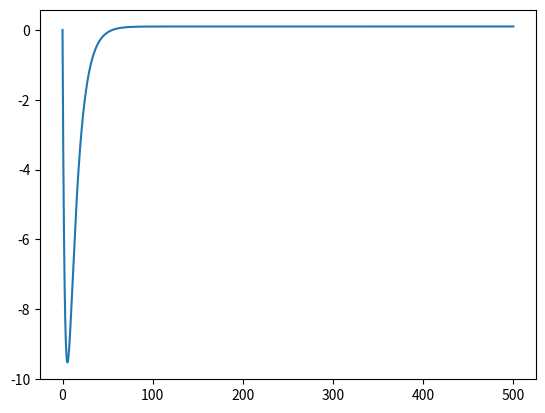

Generate this figure with matplotlib:
import numpy as np
import matplotlib.pyplot as plt

class Control_Force:
    def __init__(self, v0, H1, A1, m1, w1, j1, H2, A2, L2, m2, w2, j2, E, N, pi, ci2, g):
        self.v0 = v0
        self.H1 = H1
        self.A1 = A1
        self.m1 = m1
        self.j1 = j1
        self.H2 = H2
        self.A2 = A2
        self.L2 = L2
        self.m2 = m2
        self.j2 = j2
        self.w1 = w1
        self.w2 = w2
        self.E = E
        self.N = N
        self.pi = pi
        self.ci2 = ci2
        self.g = g    
    # this function contains all of our constraints  
    def constraint(self, q, t):
        f1 = q[0] - self.v0*t
        f2 = q[1]
        f3 = q[0] - q[2] + self.E - self.L2
        f4 = q[1] - q[3] + self.N - self.H2
        f5 = q[4] 
        f6 = q[5]
        return np.array([f1, f2, f3, f4, f5, f6])
    
    # this function is the first derivative of all our contraints
    def dconstraint(self, q, v, t): 
        Df1 = v[0] - self.v0
        return np.array([Df1, v[1], v[2], v[3], v[4], v[5]])
    
    def get_ControlForce(self, q, v, t):
        U3 = (-1)*self.m2 * self.ci2 * (q[0] - q[2] + self.E - self.L2)
        U4 = self.m2 * (self.g + self.ci2 * (q[1] - q[3] + self.N - self.H2))
        U1 = U3 - self.m1 * (2 * self.pi * (v[0] - self.v0) + (self.ci2) * (q[0] - self.v0 * t))
        U2 = U4 - self.m1 * self.g
        U5 = (self.E * U4 - self.N * U3)
        U6 = (q[1] - q[3] + self.N - self.H2) * U3 - (q[0] - q[2] + self.E - self.L2) * U4
        return np.array([U1, U2, U3, U4, U5, U6])
    
    def dv(self, q, v, t):
        U = self.get_ControlForce(q, v, t)
        dv1 = (1/self.m1)*(U[0] - U[2])
        dv2 = (1/self.m1)*(U[1] - U[3]) - self.g
        dv3 = (1/self.m2)*(U[2])
        dv4 = (1/self.m2)*(U[3]) - self.g
        dv5 = (1/self.j1)*(self.E*U[3] - self.N*U[2] + U[4])
        dv6 = (1/self.j2)*((q[1] - q[3] + self.N - self.H2)*U[2] - (q[0] - q[2] + self.E - self.L2)*U[3] + U[5])
        return np.array([dv1, dv2, dv3, dv4, dv5, dv6])
        
    def dq(self, q, v, t):
        return v
    
    
Data = np.array([10, 500, 50, 10, 12]) # g, m1, m2, j1, j2
q = np.array([0, 0, (0.1-0.1), (0.3-0.5), 0, 0]) # initial coordinates x1, y1, x2, y2, w1, w2
v = np.array([0, 0, 0, 0, 0, 0]) # initial velocity vx1, vy1, vx2, vy2, w1, w2 
ControlForce = Control_Force(5, 0, 0.06, 500, 0, 10, 2, 0.1, 0, 50, 0, 12, 0.1, 0.3, 0.2, 0.03, 10)
dv = ControlForce.dv
dq = ControlForce.dq
U = ControlForce.get_ControlForce
T = 10*50 # time for motion
dt = 10/T # steps

print(dv(q, v, 0), dq(q, v, 0), U(q,v,0))

x1, y1, O1, x2, y2, O2, time, dConstr = [], [], [], [], [], [], [], []
F1, F2, F3, F4, F5, F6 = [],[],[],[],[],[]
    
def rk(q, v, t):
    k1 = dt*dv(q, v, t)
    l1 = dt*dq(q, v, t)
    k2 = dt*dv(q+(l1/2), v+(k1/2), t+(dt/2))
    l2 = dt*dq(q+(l1/2), v+(k1/2), t+(dt/2))
    k3 = dt*dv(q+(l2/2), v+(k2/2), t+(dt/2))
    l3 = dt*dq(q+(l2/2), v+(k2/2), t+(dt/2))
    k4 = dt*dv(q+l3, v+k3, t+dt)
    l4 = dt*dq(q+l3, v+k3, t+dt)
    #print("V_init= ", v,"\n")
    v = v + (k1 + 2*k2 + 2*k3 + k4)/6
    q = q + (l1 + 2*l2 + 2*l3 + l4)/6
    #print("V_fin= ", v,"\n")
    return [q, v, t]

def main(q, v):
    t = 0
    while t < T:
        fullStep = rk(q, v, t)
        F = ControlForce.constraint(fullStep[0], t)
        dF = ControlForce.dconstraint(fullStep[0], fullStep[1], t)
        x1.append(fullStep[0][0])
        y1.append(fullStep[0][1])
        x2.append(fullStep[0][2])
        y2.append(fullStep[0][3])
        O1.append(fullStep[0][4])
        O2.append(fullStep[0][5])
        F1.append(F[0])
        F2.append(F[1])
        F3.append(F[2])
        F4.append(F[3])
        F5.append(F[4])
        F6.append(F[5])
        dConstr.append(dF)
        time.append(t)
        #print(fullStep[0][0],"\n")
        q = fullStep[0]
        v = fullStep[1]
        t += dt
        #print(t)

main(q, v)

#plt.plot(time, O2)
plt.plot(time, F1)
plt.show()
